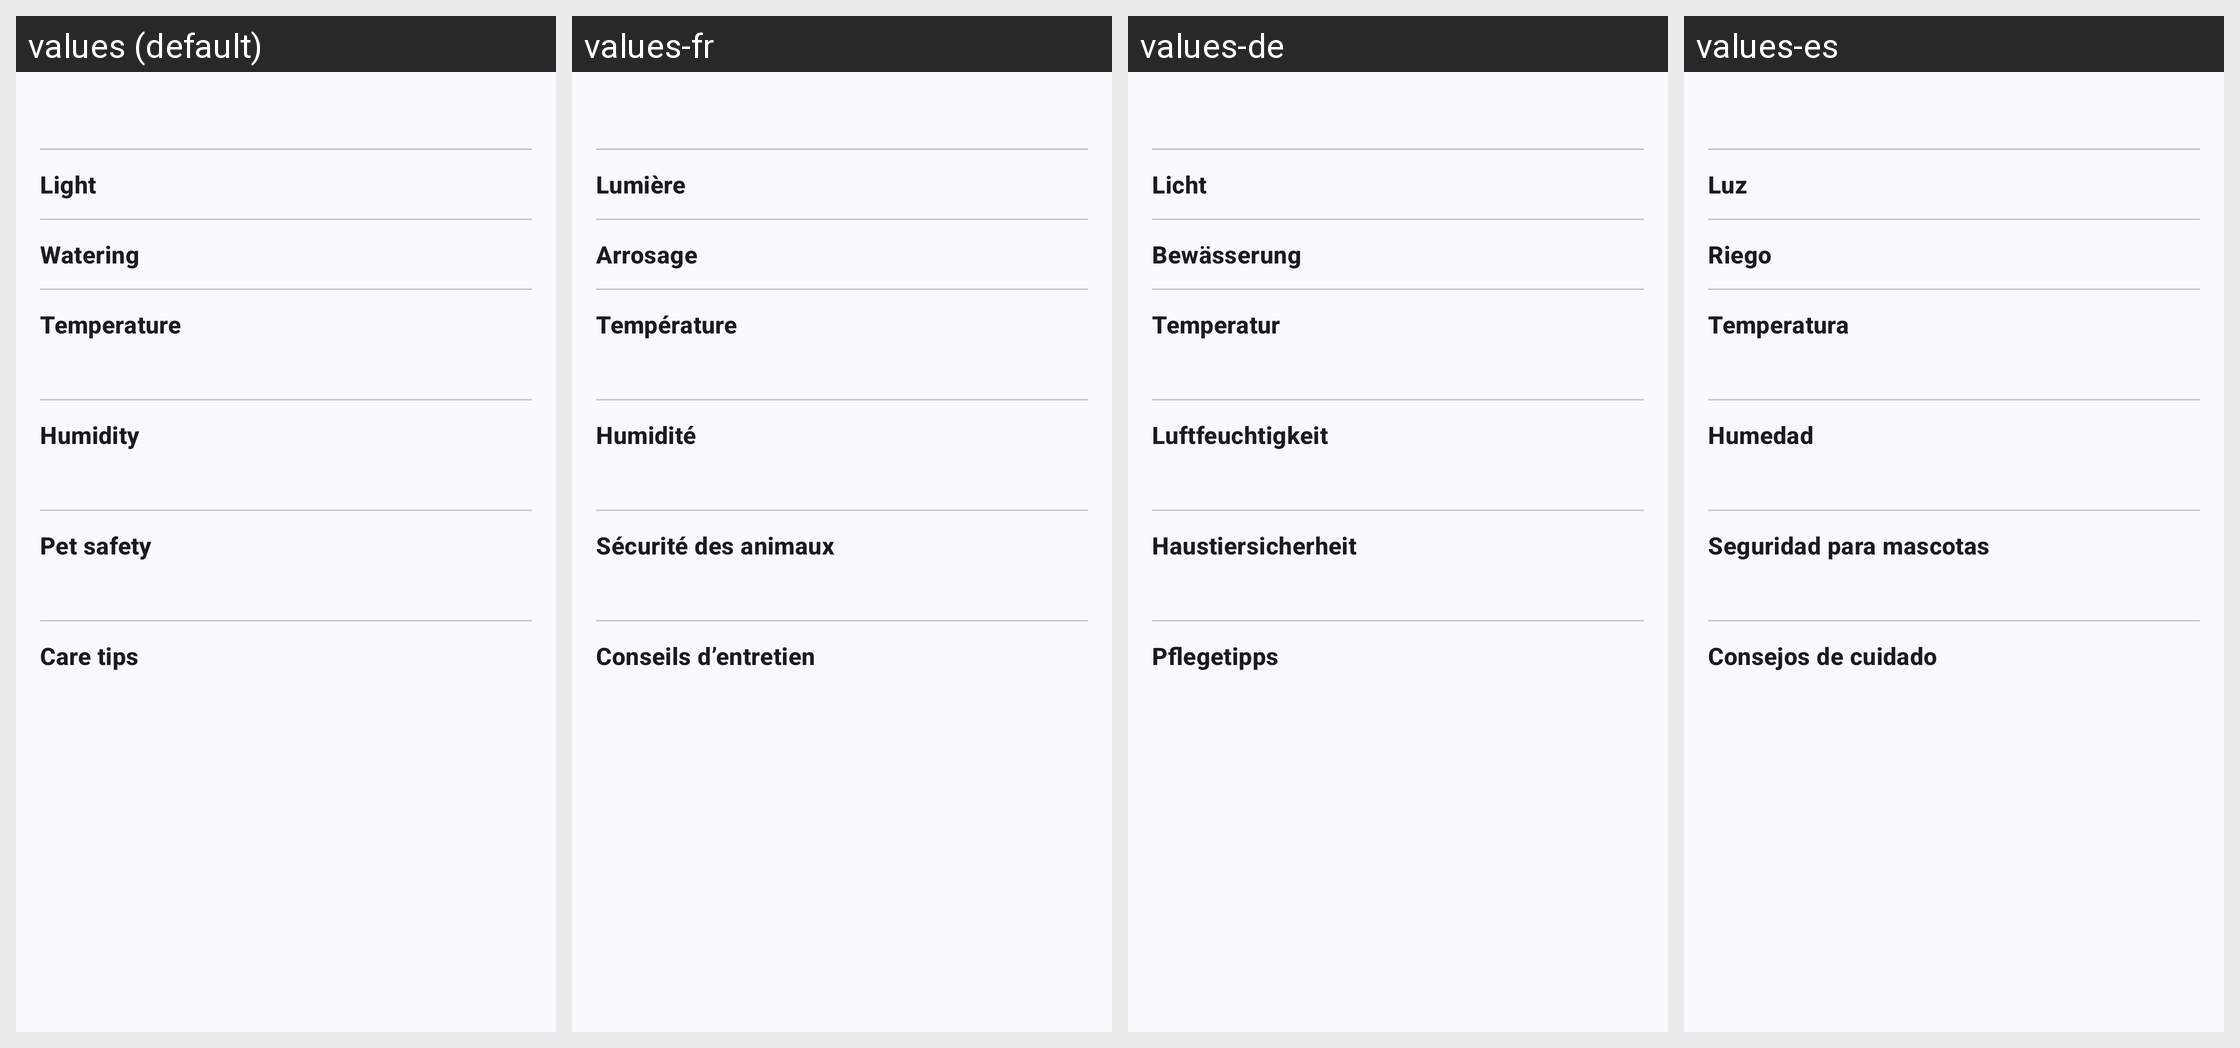

The Android screen above is rendered under several locales of the same app. Produce the string resources it draws, with the default and per-locale values.
Android screen res/layout/dialog_species_detail.xml rendered under 4 locales, left to right: values (default), values-fr, values-de, values-es. Device: Nexus 5 (rendered at 1080×1920; each locale shown at half size, 540×960, under a caption strip naming it); theme Theme.Pflanzenbestand.
Strings drawn on this screen, with the default value and each locale's value (text and hints the layout hard-codes, and strings that could not be matched under every locale, appear in the picture but are not listed):

species_detail_section_light
  values: Light
  values-fr: Lumière
  values-de: Licht
  values-es: Luz

metadata_section_watering
  values: Watering
  values-fr: Arrosage
  values-de: Bewässerung
  values-es: Riego

metadata_section_temperature
  values: Temperature
  values-fr: Température
  values-de: Temperatur
  values-es: Temperatura

metadata_section_humidity
  values: Humidity
  values-fr: Humidité
  values-de: Luftfeuchtigkeit
  values-es: Humedad

species_detail_section_pet_safety
  values: Pet safety
  values-fr: Sécurité des animaux
  values-de: Haustiersicherheit
  values-es: Seguridad para mascotas

metadata_section_care_tips
  values: Care tips
  values-fr: Conseils d’entretien
  values-de: Pflegetipps
  values-es: Consejos de cuidado
